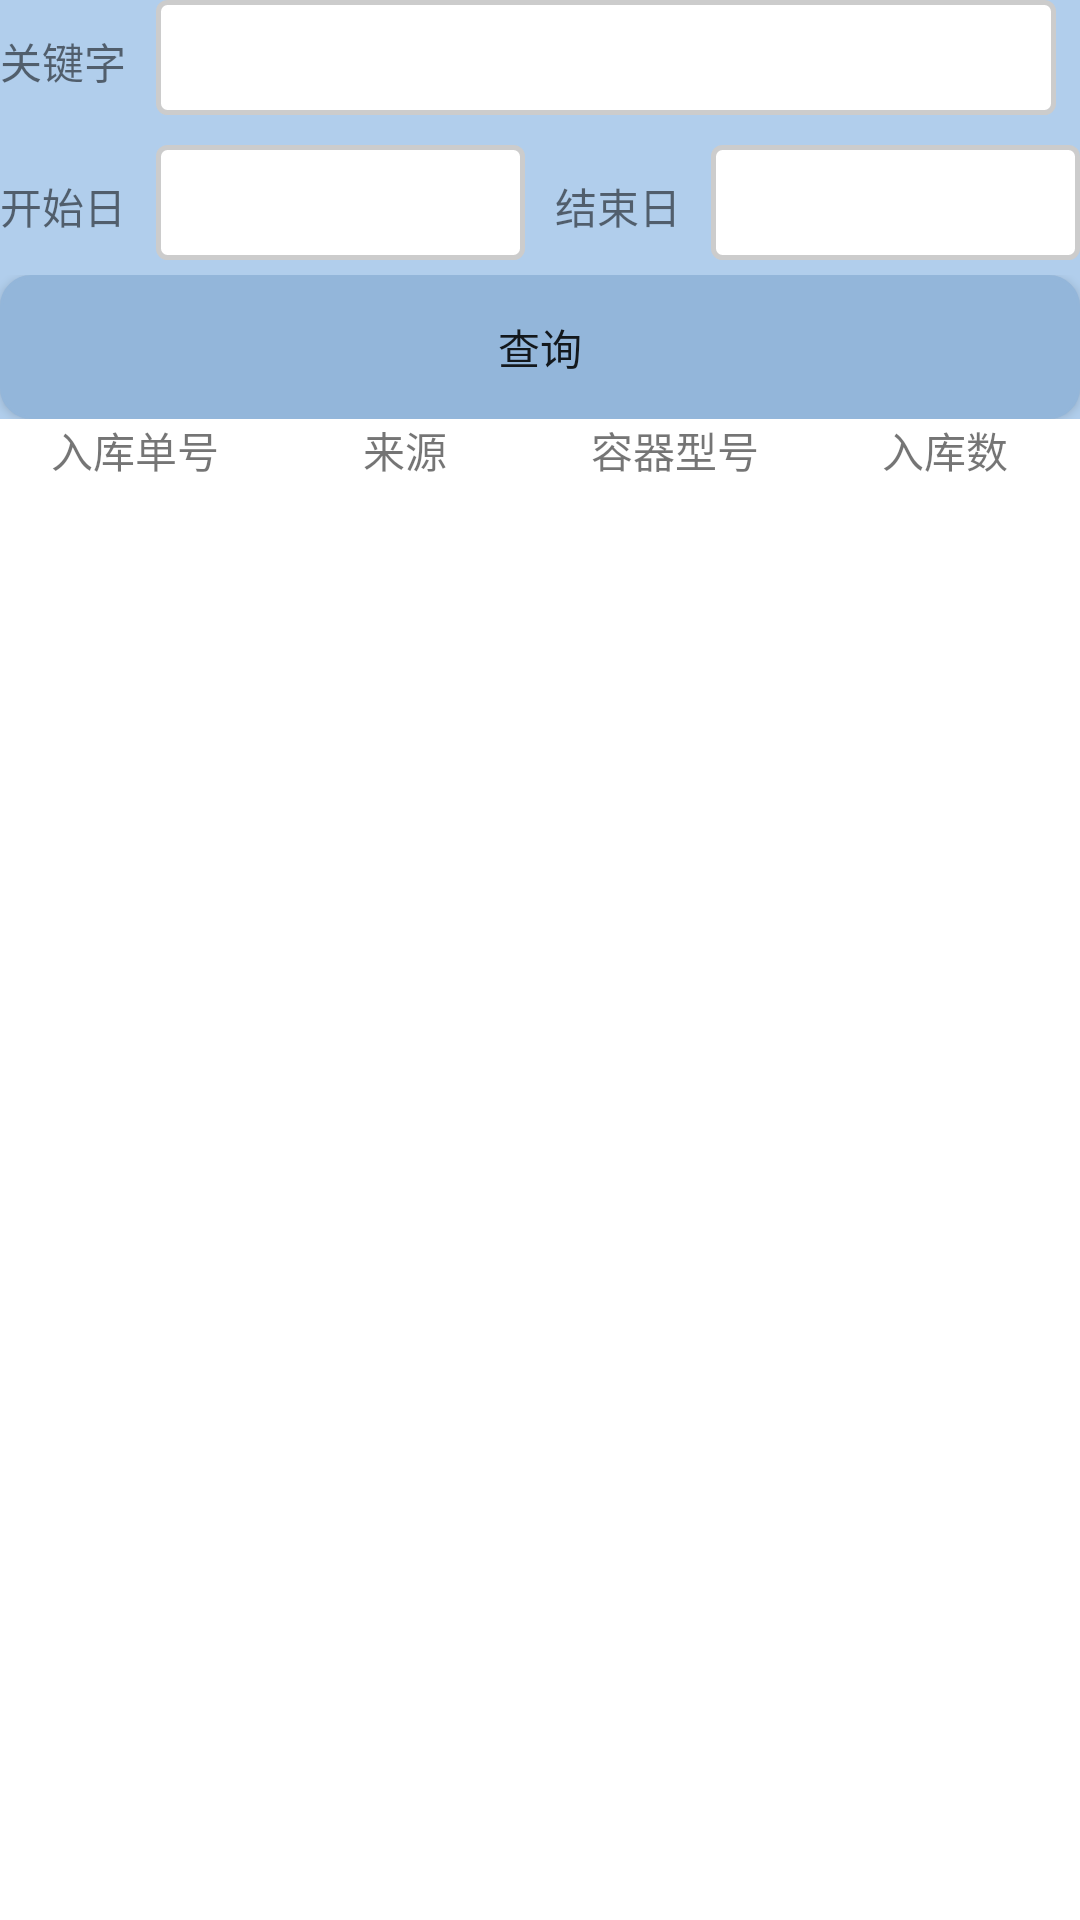

Android layout source for this screen:
<!-- AndroidManifest.xml: application theme AppTheme -->
<!-- res/layout/in_query.xml -->
<?xml version="1.0" encoding="utf-8"?>
<LinearLayout xmlns:android="http://schemas.android.com/apk/res/android"
    android:orientation="vertical"
    android:background="#FFFFFF"
    android:layout_width="match_parent"
    android:layout_height="match_parent"
    >

    
    <LinearLayout
        android:layout_width="match_parent"
        android:layout_height="wrap_content"
        android:orientation="vertical"
        android:background="#b1ceec">

        
        <LinearLayout
            android:layout_width="match_parent"
            android:layout_height="wrap_content"
            android:orientation="horizontal"
            android:layout_marginBottom="10dp">


            <TextView
                android:layout_width="wrap_content"
                android:layout_height="wrap_content"
                android:text="@string/keyWord"
                android:layout_marginRight="10dp"
                />

            <EditText
                android:id="@+id/keyword"
                android:layout_width="300dp"
                android:layout_height="wrap_content"
                android:background="@drawable/in_query_editsharp"
                android:maxLength="20"
                android:singleLine="true" />


        </LinearLayout>

        

        <LinearLayout
            android:layout_width="match_parent"
            android:layout_height="wrap_content">

            <TextView
                android:layout_width="wrap_content"
                android:layout_height="wrap_content"
                android:text="@string/start_date"
                android:layout_marginRight="10dp"
                />

            <EditText
                android:id="@+id/start_date"
                android:layout_width="100dp"
                android:layout_height="wrap_content"
                android:layout_weight="1"
                android:editable="false"
                android:background="@drawable/in_query_editsharp"
                android:layout_marginRight="10dp"/>

            <TextView
                android:layout_width="wrap_content"
                android:layout_height="wrap_content"
                android:text="@string/end_date"
                android:layout_marginRight="10dp"/>

            <EditText
                android:id="@+id/end_date"
                android:layout_width="100dp"
                android:layout_height="wrap_content"
                android:editable="false"
                android:layout_weight="1"
                android:background="@drawable/in_query_editsharp"/>



        </LinearLayout>

        

        <LinearLayout
            android:layout_width="match_parent"
            android:layout_height="wrap_content"
            android:layout_marginTop="5dp">

            <Button
                android:id="@+id/btn_submit"
                android:layout_width="match_parent"
                android:layout_height="wrap_content"
                android:text="@string/btn_query"
                android:background="@drawable/in_query_button_sharp"
                />
        </LinearLayout>


    </LinearLayout>



    
    <LinearLayout
        android:layout_width="match_parent"
        android:layout_height="wrap_content"
        android:orientation="horizontal"
        android:layout_marginBottom="10dp">

        <TextView
            android:layout_width="0dp"
            android:layout_weight="1"
            android:layout_height="wrap_content"
            android:text="@string/come_single_num"
            android:gravity="center"/>
        <TextView
            android:layout_width="0dp"
            android:layout_weight="1"
            android:layout_height="wrap_content"
            android:text="@string/come_from"
            android:gravity="center"/>
        <TextView
            android:layout_width="0dp"
            android:layout_weight="1"
            android:layout_height="wrap_content"
            android:text="@string/come_num"
            android:gravity="center"/>
        <TextView
            android:layout_width="0dp"
            android:layout_weight="1"
            android:layout_height="wrap_content"
            android:text="@string/come_count"
            android:gravity="center"/>

    </LinearLayout>



    
    <LinearLayout
        android:layout_width="match_parent"
        android:layout_height="wrap_content"
        android:background="@color/white"
        android:orientation="vertical">

        <ListView
            android:id="@+id/listView_item"
            android:layout_width="match_parent"
            android:layout_height="wrap_content">

        </ListView>
    </LinearLayout>



</LinearLayout>
<!-- resources referenced by this layout -->
<resources>
  <color name="white">#FFFFFF</color>
  <!-- drawable in_query_button_sharp (drawable) -->
  <?xml version="1.0" encoding="utf-8"?>
  
  <shape xmlns:android="http://schemas.android.com/apk/res/android">
  <solid android:color="#FFF"/>
  <corners android:topLeftRadius="10dip"
      android:topRightRadius="10dip"
      android:bottomRightRadius="10dip"
      android:bottomLeftRadius="10dip" />
  
      <stroke
      android:width="1dp"
      android:color="#93b6da" />
      <solid
      android:color="#93b6da" />
  </shape>
  <!-- drawable in_query_editsharp (drawable) -->
  <?xml version="1.0" encoding="utf-8"?>
  <shape xmlns:android="http://schemas.android.com/apk/res/android"
      android:shape="rectangle" >
  
      
  
      <padding
          android:bottom="7dp"
          android:left="7dp"
          android:right="7dp"
          android:top="7dp" />
      
      <corners android:radius="3dp" />
  
      <stroke
          android:width="5px"
          android:color="#CCCCCC" />
  
      <solid android:color="#FFF" />
  
  </shape>
  <string name="btn_query">查询</string>
  <string name="come_count">入库数</string>
  <string name="come_from">来源</string>
  <string name="come_num">容器型号</string>
  <string name="come_single_num">入库单号</string>
  <string name="end_date">结束日</string>
  <string name="keyWord">关键字</string>
  <string name="start_date">开始日</string>
  <style name="AppTheme" parent="Theme.AppCompat.Light.DarkActionBar">
          <item name="colorPrimary">@color/colorPrimary</item>
          <item name="colorPrimaryDark">@color/colorPrimaryDark</item>
          <item name="colorAccent">@color/colorInstoreTop</item>
          <item name="title">@string/app_title</item>
      </style>
  <color name="colorPrimary">#3F51B5</color>
  <color name="colorPrimaryDark">#303F9F</color>
  <color name="colorInstoreTop">#9bbada</color>
  <string name="app_title">蓝辉容器流转管理系统</string>
</resources>
